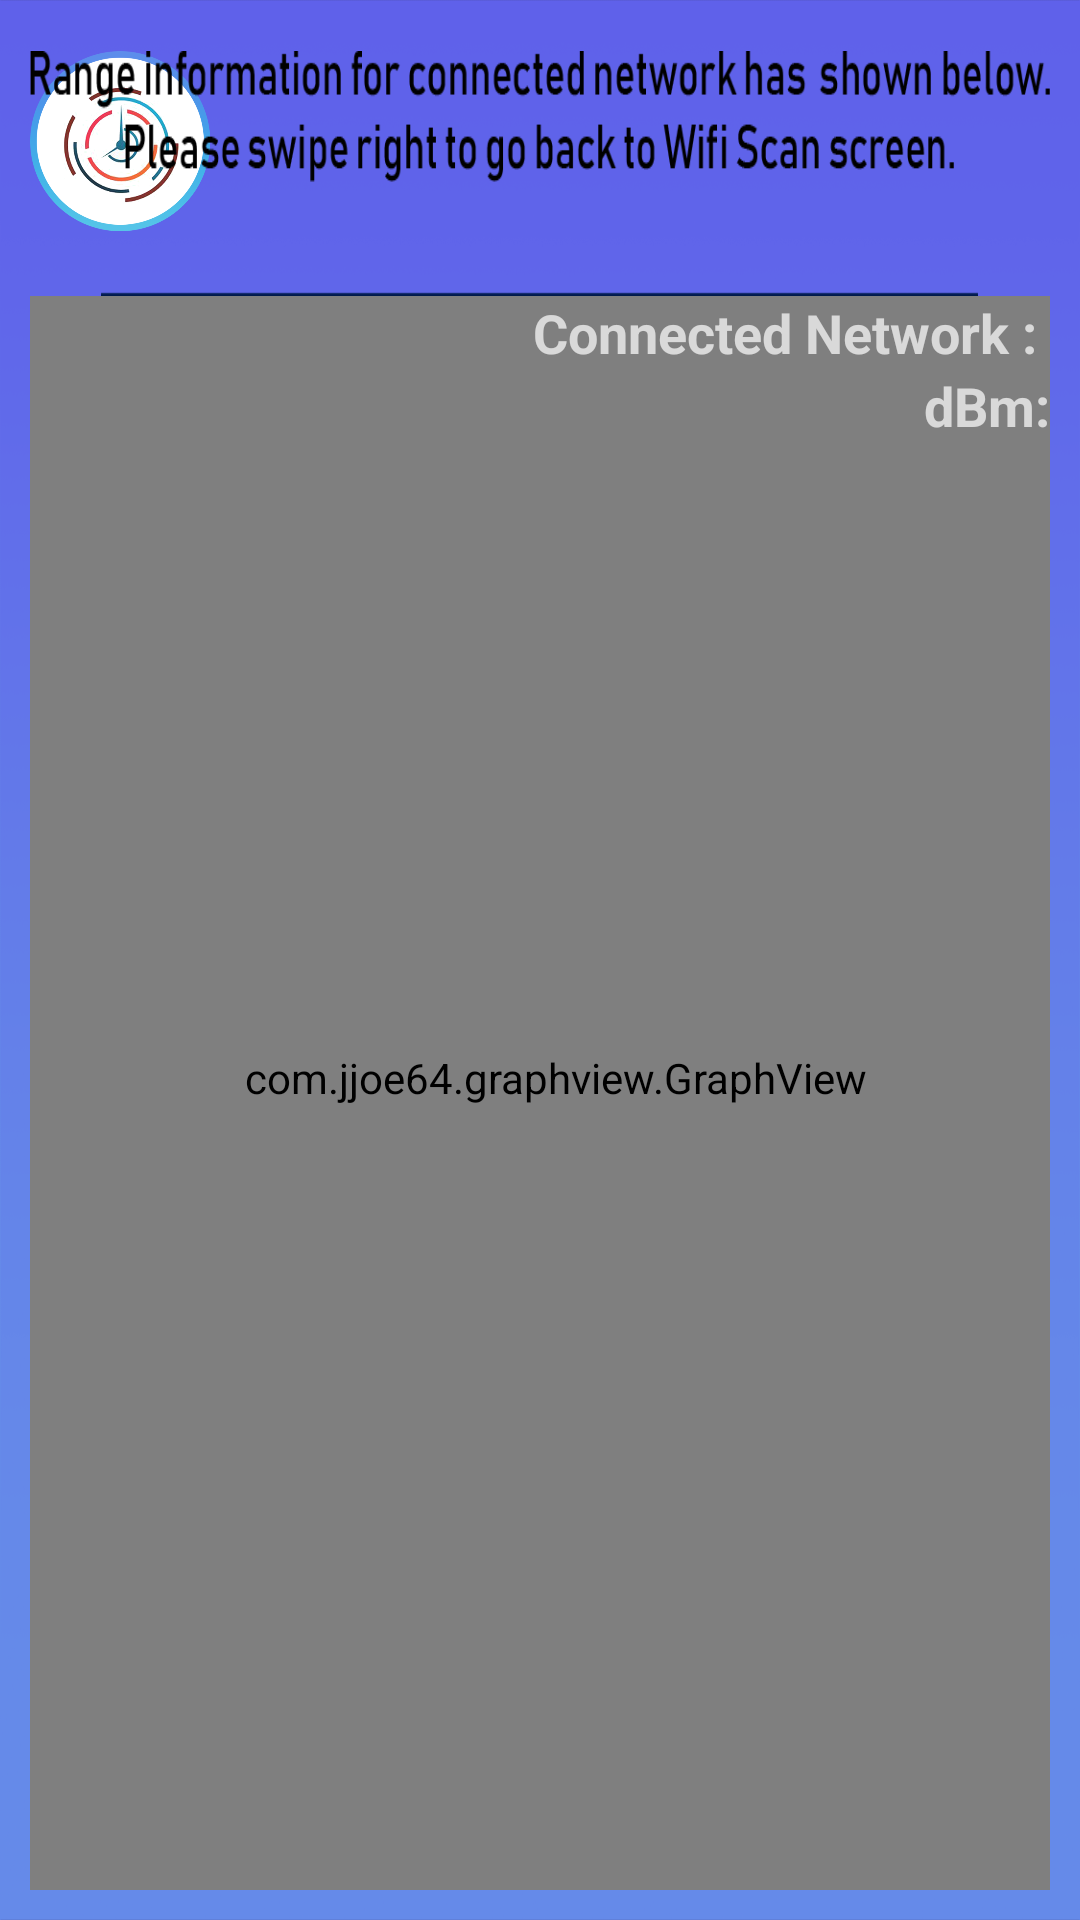

Produce the Android XML layout that renders to this screen, including the resource entries it uses.
<!-- AndroidManifest.xml: application theme AppTheme -->
<!-- res/layout/range_screen.xml -->
<?xml version="1.0" encoding="utf-8"?>
<RelativeLayout
    xmlns:android="http://schemas.android.com/apk/res/android"
    android:layout_width="match_parent"
    android:layout_height="match_parent"
    android:id="@+id/rangeScreen"
    android:background="@drawable/range_bg"
    android:padding="10dp"
    >

    <ImageView
        android:id="@+id/appLogoRange"
        android:contentDescription="@string/content_description_logo"
        android:background="@drawable/app_logo"
        android:layout_alignParentStart="true"
        android:layout_alignParentTop="true"
        android:layout_width="60dp"
        android:layout_height="60dp"
        android:layout_marginTop="7dp"
        />

    <ImageView
        android:id="@+id/range_info"
        android:contentDescription="@string/info_range_text"
        android:background="@drawable/range_info3"
        android:layout_width="wrap_content"
        android:layout_height="wrap_content"
        android:layout_alignParentTop="true"
        android:layout_centerHorizontal="true"
        android:layout_marginTop="7dp"
        />

    <com.jjoe64.graphview.GraphView
        android:id="@+id/range_chart"
        android:paddingBottom="10dp"
        android:paddingStart="10dp"
        android:layout_height="match_parent"
        android:layout_width="match_parent"
        android:layout_below="@id/range_info"
        >
    </com.jjoe64.graphview.GraphView>

    <TextView
        android:id="@+id/ssid"
        android:layout_width="wrap_content"
        android:layout_height="wrap_content"
        android:text="Connected Network : "
        android:layout_below="@id/range_info"
        android:layout_alignParentEnd="true"
        android:textSize="18sp"
        android:textStyle="bold"
        />
    <TextView
        android:id="@+id/dbm"
        android:layout_width="wrap_content"
        android:layout_height="wrap_content"
        android:text="@string/dbm"
        android:layout_below="@id/ssid"
        android:layout_alignParentEnd="true"
        android:textSize="18sp"
        android:textStyle="bold"
        />


</RelativeLayout>
<!-- resources referenced by this layout -->
<resources>
  <!-- drawable app_logo: png bitmap (drawable-v24, 163433 bytes) -->
  <!-- drawable range_bg: png bitmap (drawable-xhdpi, 368008 bytes) -->
  <!-- drawable range_info3: png bitmap (drawable-xhdpi, 10090 bytes) -->
  <string name="content_description_logo">The Logo of the Product.</string>
  <string name="dbm">dBm:</string>
  <string name="info_range_text">Information text for Range Screen</string>
  <style name="AppTheme" parent="Theme.AppCompat.NoActionBar">
          
          <item name="colorPrimary">@color/colorPrimary</item>
          <item name="colorPrimaryDark">@color/colorPrimaryDark</item>
          <item name="colorAccent">@color/colorAccent</item>
          <item name="android:spinnerDropDownItemStyle">@style/mySpinnerItemStyle</item>
      </style>
  <color name="colorPrimary">#008577</color>
  <color name="colorPrimaryDark">#00574B</color>
  <color name="colorAccent">#D81B60</color>
  <style name="mySpinnerItemStyle" parent="@android:style/Widget.Holo.DropDownItem.Spinner">
          <item name="android:textColor">@color/colorBlack</item>
      </style>
  <color name="colorBlack">#000000</color>
</resources>
